Dataset: datasets (GitHub, aamnarifa/Wheat-Diseases-Detection). Classes: black point, fusarium foot rot, healthy leaf, leaf blight, wheat blast.

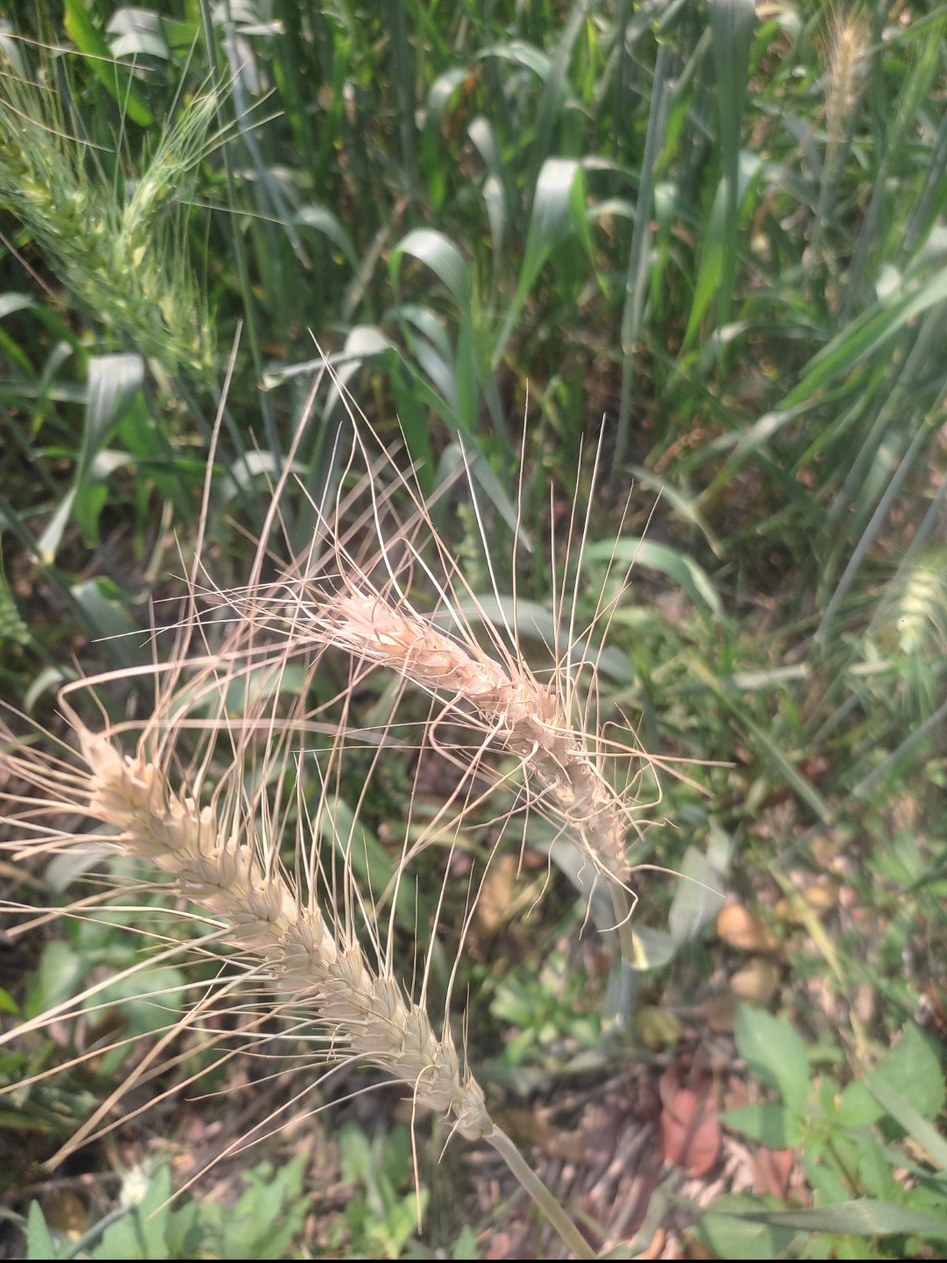
Label: wheat blast

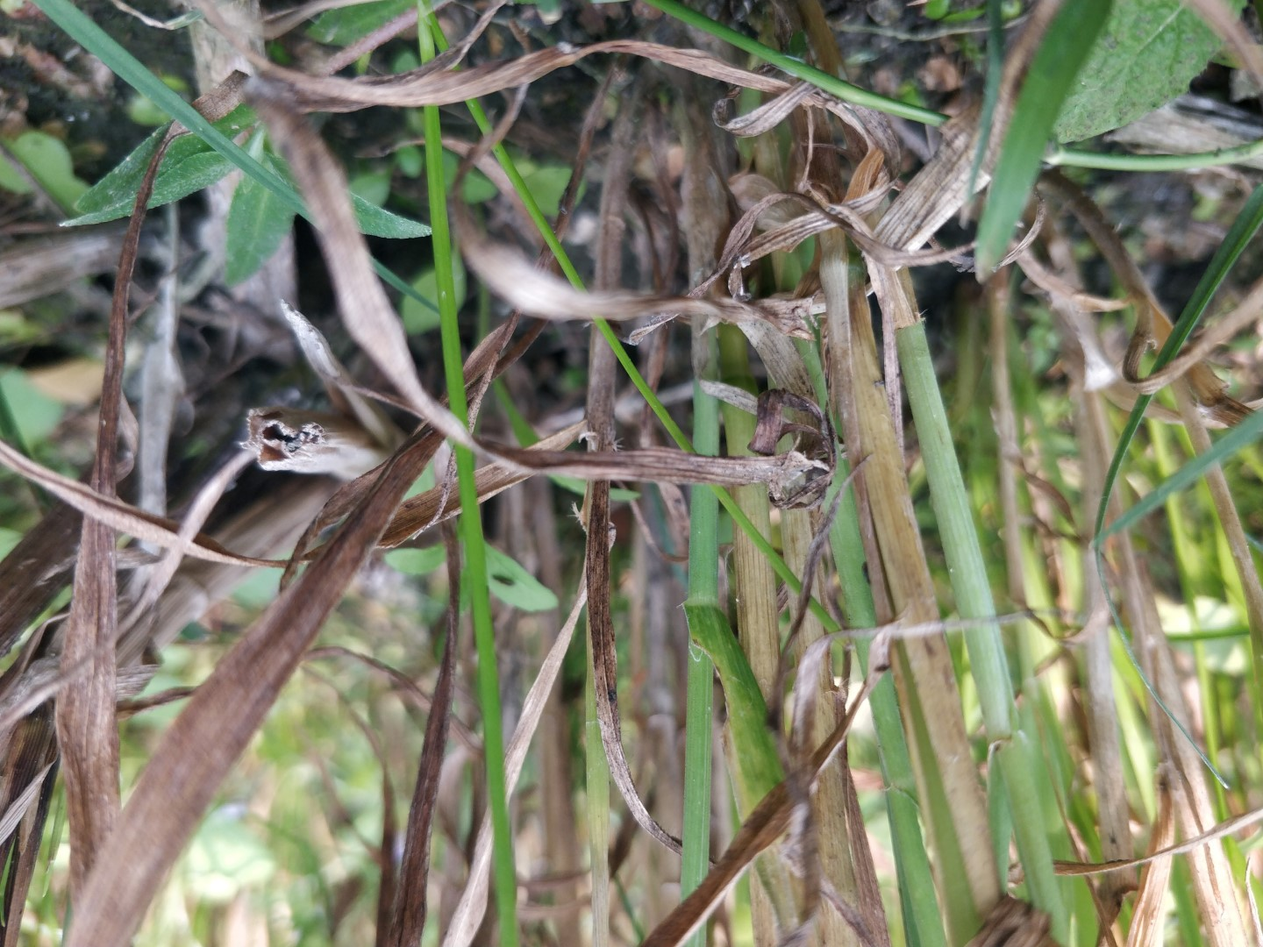
Label: fusarium foot rot

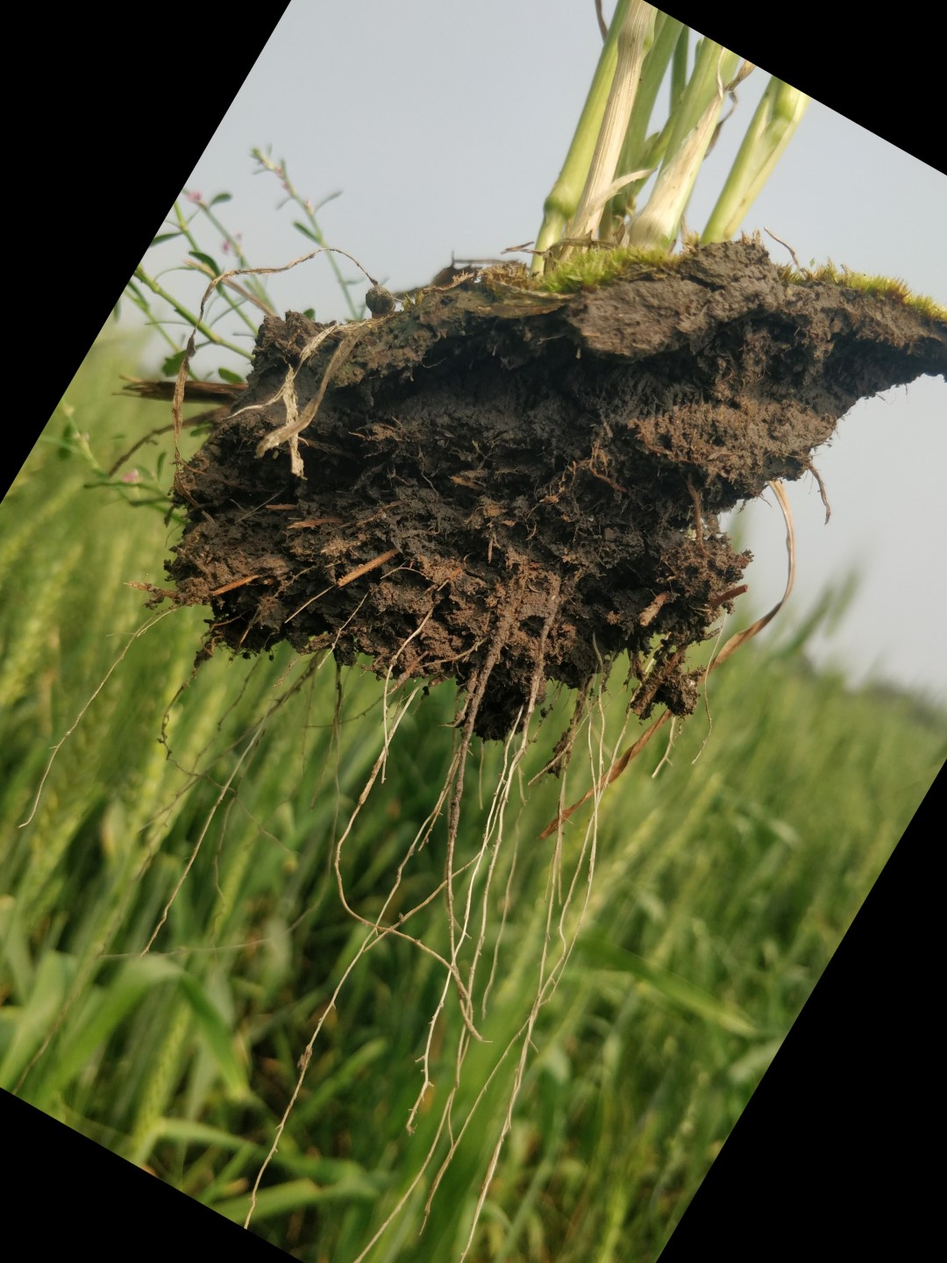
Label: healthy leaf

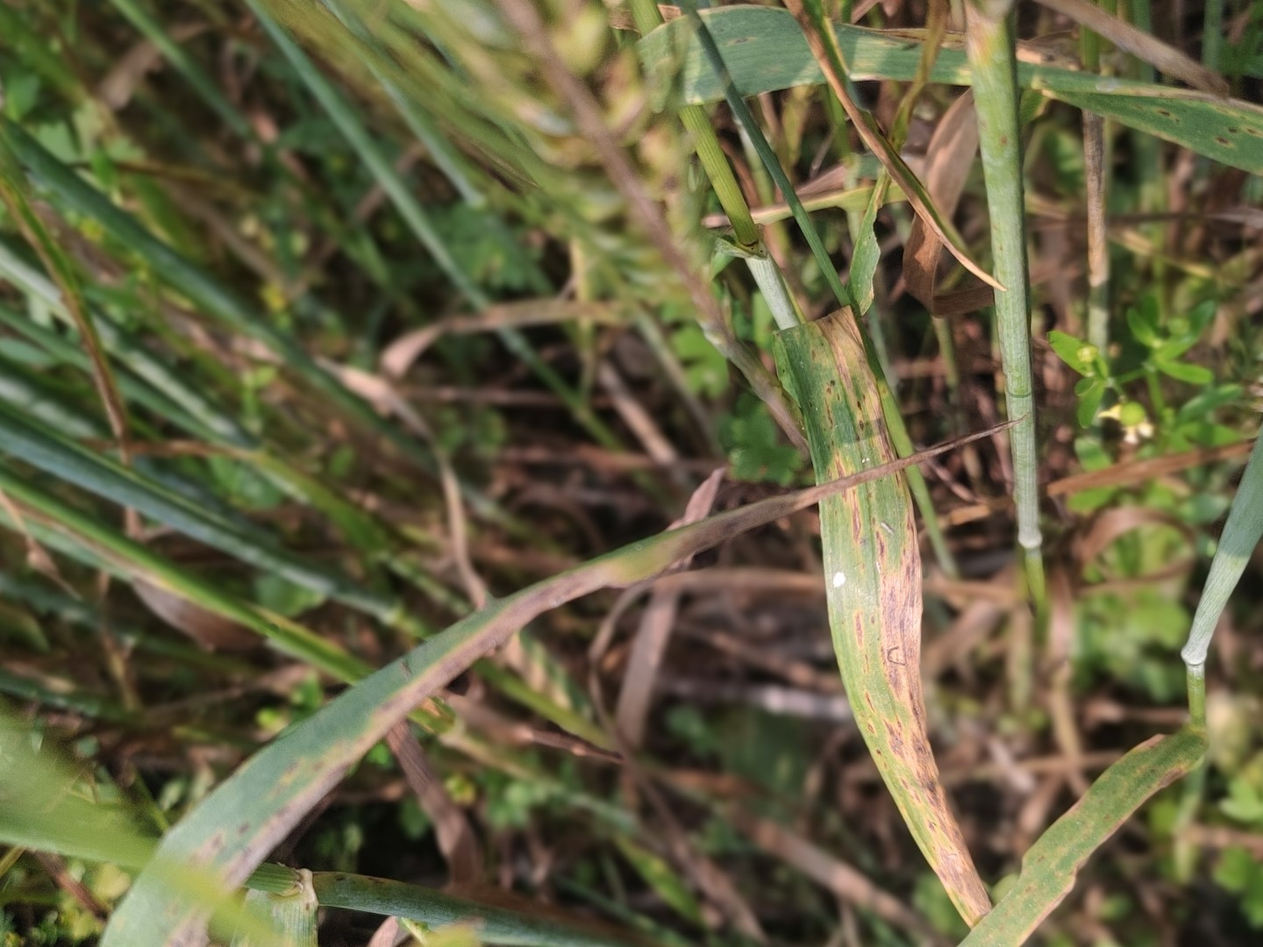
Label: leaf blight

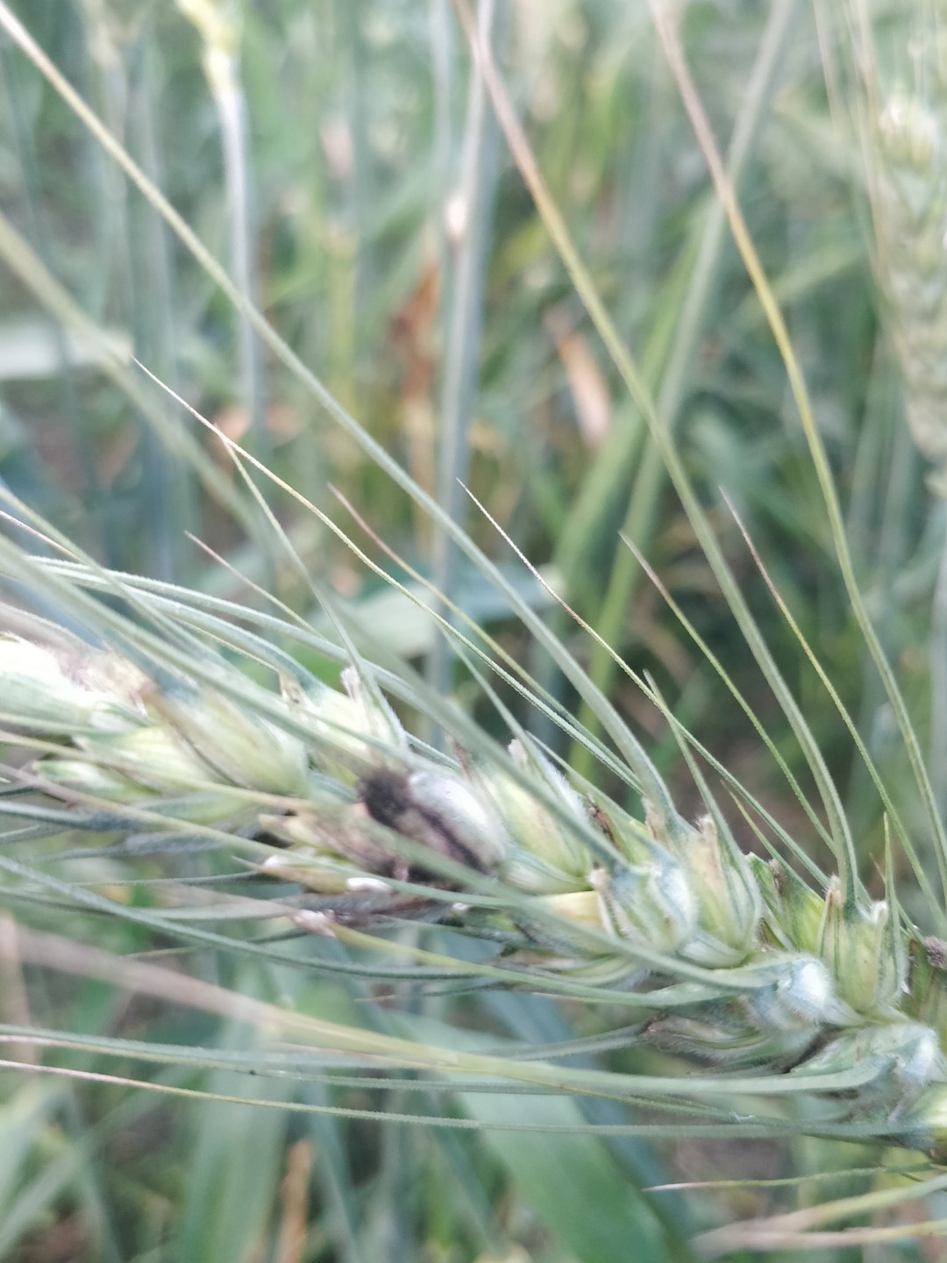
Label: black point

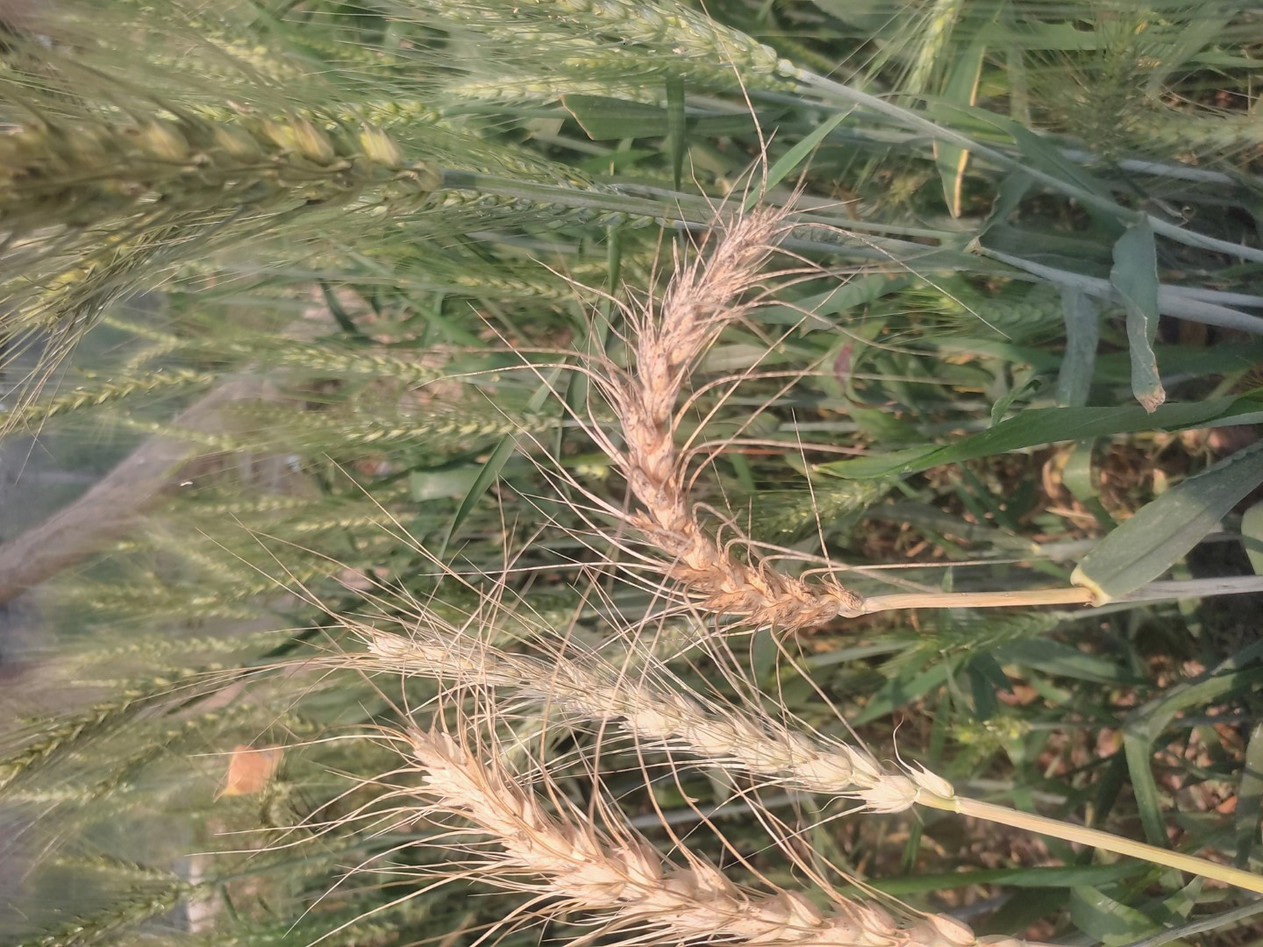
Label: wheat blast
